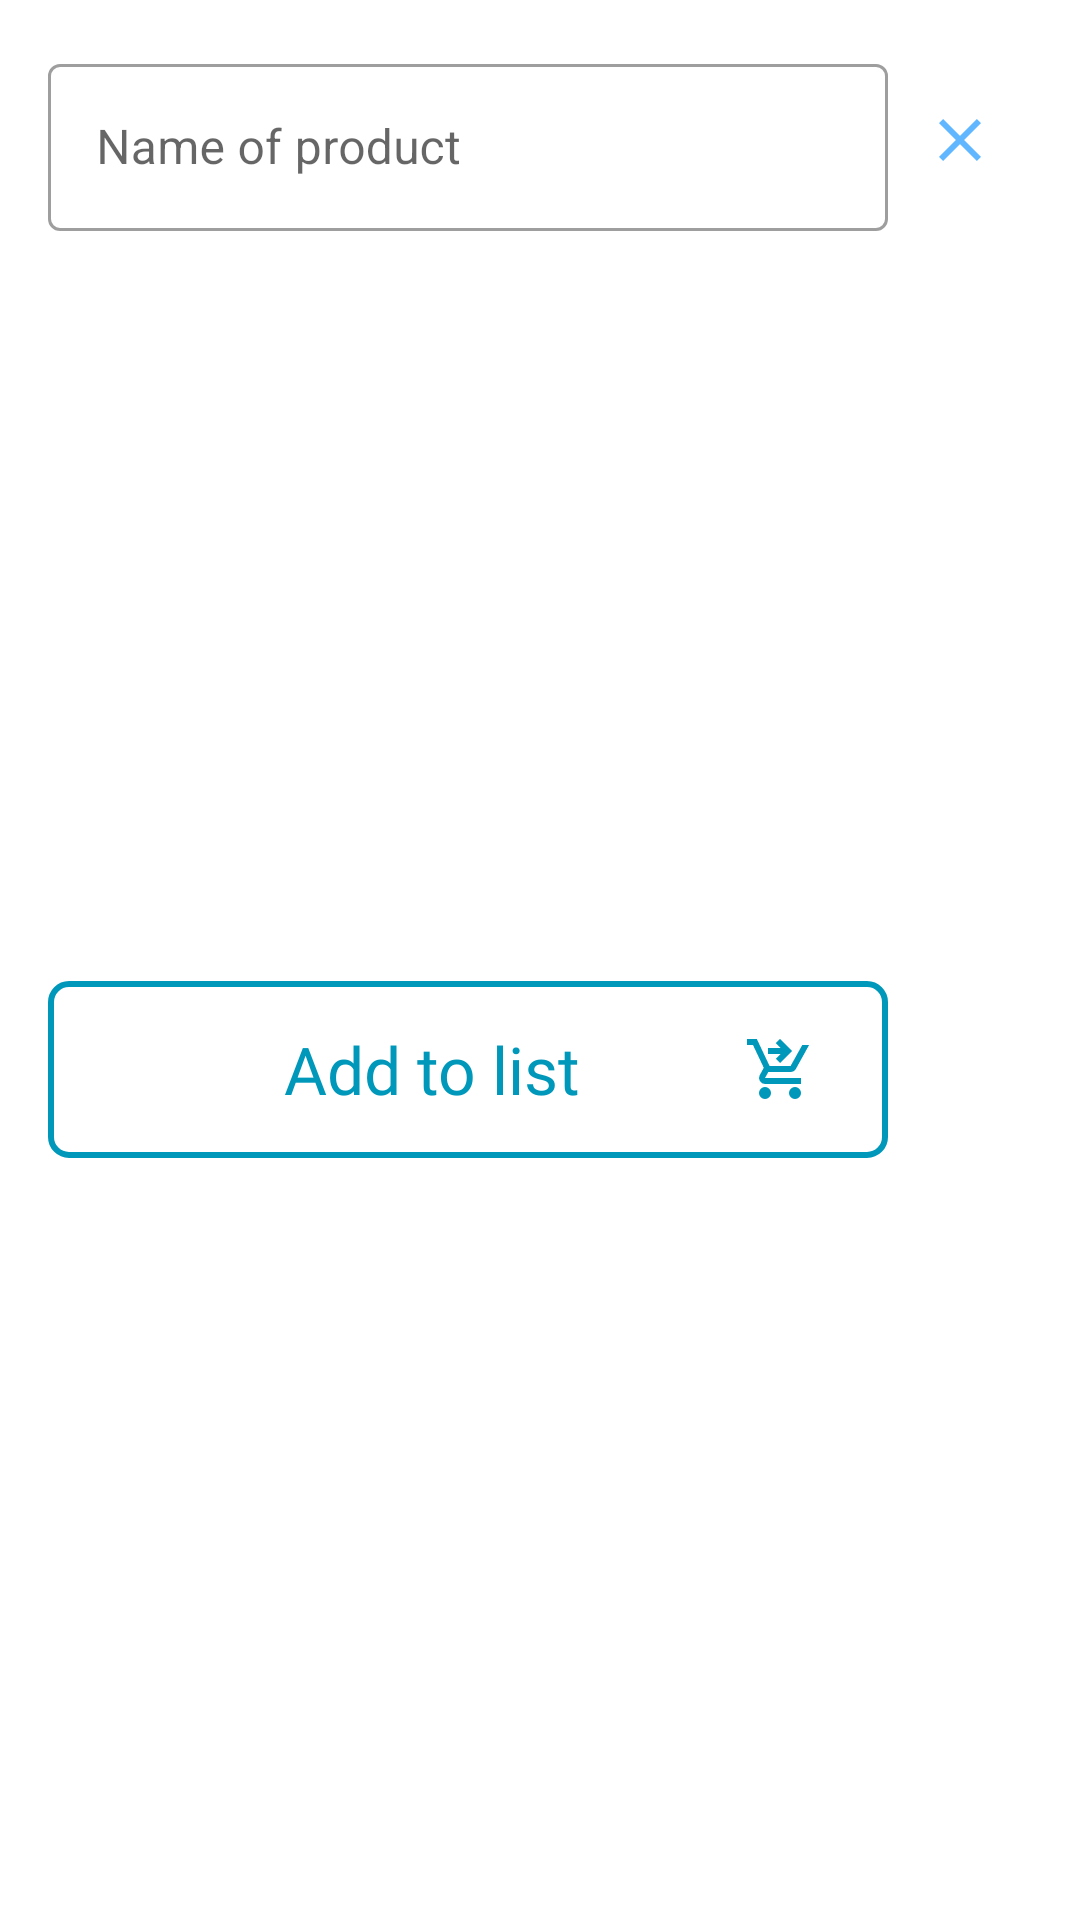

Android layout source for this screen:
<!-- AndroidManifest.xml: application theme Theme.NoteAndToDoApp -->
<!-- res/layout/add_product_bottom_sheet.xml -->
<?xml version="1.0" encoding="utf-8"?>
<androidx.constraintlayout.widget.ConstraintLayout xmlns:android="http://schemas.android.com/apk/res/android"
    xmlns:app="http://schemas.android.com/apk/res-auto"
    android:id="@+id/layout_bottom_sheet"
    android:layout_width="match_parent"
    android:layout_height="wrap_content"
    android:padding="16dp">

    <com.google.android.material.imageview.ShapeableImageView
        android:id="@+id/cancelButton"
        android:layout_width="48dp"
        android:layout_height="48dp"
        android:layout_gravity="center"
        android:background="?attr/selectableItemBackgroundBorderless"
        android:clickable="true"
        android:contentDescription="@string/btn_close_desc"
        android:focusable="true"
        android:padding="12dp"
        android:src="@drawable/ic_close"
        app:layout_constraintBottom_toBottomOf="@+id/til_enter_product"
        app:layout_constraintEnd_toEndOf="parent"
        app:layout_constraintTop_toTopOf="parent" />

    <com.google.android.material.textfield.TextInputLayout
        android:id="@+id/til_enter_product"
        style="@style/Widget.MaterialComponents.TextInputLayout.OutlinedBox"
        android:layout_width="0dp"
        android:layout_height="wrap_content"
        android:layout_marginBottom="24dp"
        android:backgroundTint="@color/light_grey"
        android:hint="@string/hint_buy_field"
        android:maxWidth="400dp"
        app:layout_constraintEnd_toStartOf="@+id/cancelButton"
        app:layout_constraintStart_toStartOf="parent"
        app:layout_constraintTop_toTopOf="parent">

        <com.google.android.material.textfield.TextInputEditText
            android:id="@+id/et_products"
            android:layout_width="match_parent"
            android:layout_height="match_parent"
            android:imeOptions="actionDone"
            android:inputType="text"
            android:maxLines="1" />
    </com.google.android.material.textfield.TextInputLayout>

    <androidx.appcompat.widget.AppCompatButton
        android:id="@+id/btn_add_to_list"
        android:layout_width="0dp"
        android:layout_height="59dp"
        android:layout_marginTop="12dp"
        android:background="@drawable/btn_bg"
        android:drawableEnd="@drawable/ic_lets_go_shop"
        android:fontFamily="@font/roboto_bold"
        android:paddingHorizontal="24dp"
        android:text="@string/btn_add_to_list"
        android:textAllCaps="false"
        android:textColor="@color/blue2"
        android:textSize="22sp"
        app:layout_constraintBottom_toBottomOf="parent"
        app:layout_constraintEnd_toEndOf="@+id/til_enter_product"
        app:layout_constraintStart_toStartOf="@+id/til_enter_product"
        app:layout_constraintTop_toBottomOf="@+id/til_enter_product" />

</androidx.constraintlayout.widget.ConstraintLayout>
<!-- resources referenced by this layout -->
<resources>
  <color name="blue2">#0098ba</color>
  <color name="light_grey">#e8edf2</color>
  <!-- drawable btn_bg (drawable) -->
  <?xml version="1.0" encoding="utf-8"?>
  <selector xmlns:android="http://schemas.android.com/apk/res/android" android:shape="rectangle">
      <item android:state_pressed="true">
          <shape android:shape="rectangle">
              <corners android:radius="6dp" />
              <stroke android:width="2dp" android:color="@color/blue2" />
              <gradient android:centerColor="@color/light_grey" android:endColor="@color/light_blue" android:startColor="@color/light_blue" />
          </shape>
      </item>
  
      <item android:state_pressed="false">
          <shape android:shape="rectangle">
              <corners android:radius="6dp" />
              <stroke android:width="2dp" android:color="@color/blue2" />
          </shape>
      </item>
  
      <item>
          <shape android:shape="rectangle">
              <corners android:radius="6dp" />
              <stroke android:width="2dp" android:color="@color/blue2" />
          </shape>
      </item>
  </selector>
  <!-- drawable ic_close (drawable) -->
  <vector xmlns:android="http://schemas.android.com/apk/res/android"
      android:width="24dp"
      android:height="24dp"
      android:viewportWidth="960"
      android:viewportHeight="960"
      android:tint="@color/blue">
    <path
        android:fillColor="@android:color/white"
        android:pathData="M256,760L200,704L424,480L200,256L256,200L480,424L704,200L760,256L536,480L760,704L704,760L480,536L256,760Z"/>
  </vector>
  <!-- drawable ic_lets_go_shop (drawable) -->
  <vector xmlns:android="http://schemas.android.com/apk/res/android"
      android:width="24dp"
      android:height="24dp"
      android:viewportWidth="960"
      android:viewportHeight="960"
      android:tint="@color/blue2">
    <path
        android:fillColor="@android:color/white"
        android:pathData="M480,400L424,344L487,280L320,280L320,200L487,200L423,136L480,80L640,240L480,400ZM280,880Q247,880 223.5,856.5Q200,833 200,800Q200,767 223.5,743.5Q247,720 280,720Q313,720 336.5,743.5Q360,767 360,800Q360,833 336.5,856.5Q313,880 280,880ZM680,880Q647,880 623.5,856.5Q600,833 600,800Q600,767 623.5,743.5Q647,720 680,720Q713,720 736.5,743.5Q760,767 760,800Q760,833 736.5,856.5Q713,880 680,880ZM40,160L40,80L171,80L341,440L621,440Q621,440 621,440Q621,440 621,440L777,160L868,160L692,478Q681,498 662.5,509Q644,520 622,520L324,520L280,600Q280,600 280,600Q280,600 280,600L760,600L760,680L280,680Q235,680 211.5,641Q188,602 210,562L264,464L120,160L40,160Z"/>
  </vector>
  <string name="btn_add_to_list">Add to list</string>
  <string name="btn_close_desc">Press to close</string>
  <string name="hint_buy_field">Name of product</string>
  <style name="Theme.NoteAndToDoApp" parent="Base.Theme.NoteAndToDoApp" />
  <color name="light_blue">#8ac9fe</color>
  <color name="blue">#60b7ff</color>
  <style name="Base.Theme.NoteAndToDoApp" parent="Theme.MaterialComponents.DayNight.NoActionBar">
          <item name="statusBarBackground">@color/light_blue</item>
          <item name="android:statusBarColor">@color/blue</item>
          <item name="colorPrimaryVariant">@color/light_red</item>
          <item name="colorPrimary">@color/blue2</item>
          <item name="colorSecondary">@color/light_blue</item>
          <item name="windowActionBar">false</item>
          <item name="windowNoTitle">true</item>
          <item name="background">@color/light_grey</item>
      </style>
  <color name="light_red">#fe646f</color>
</resources>
